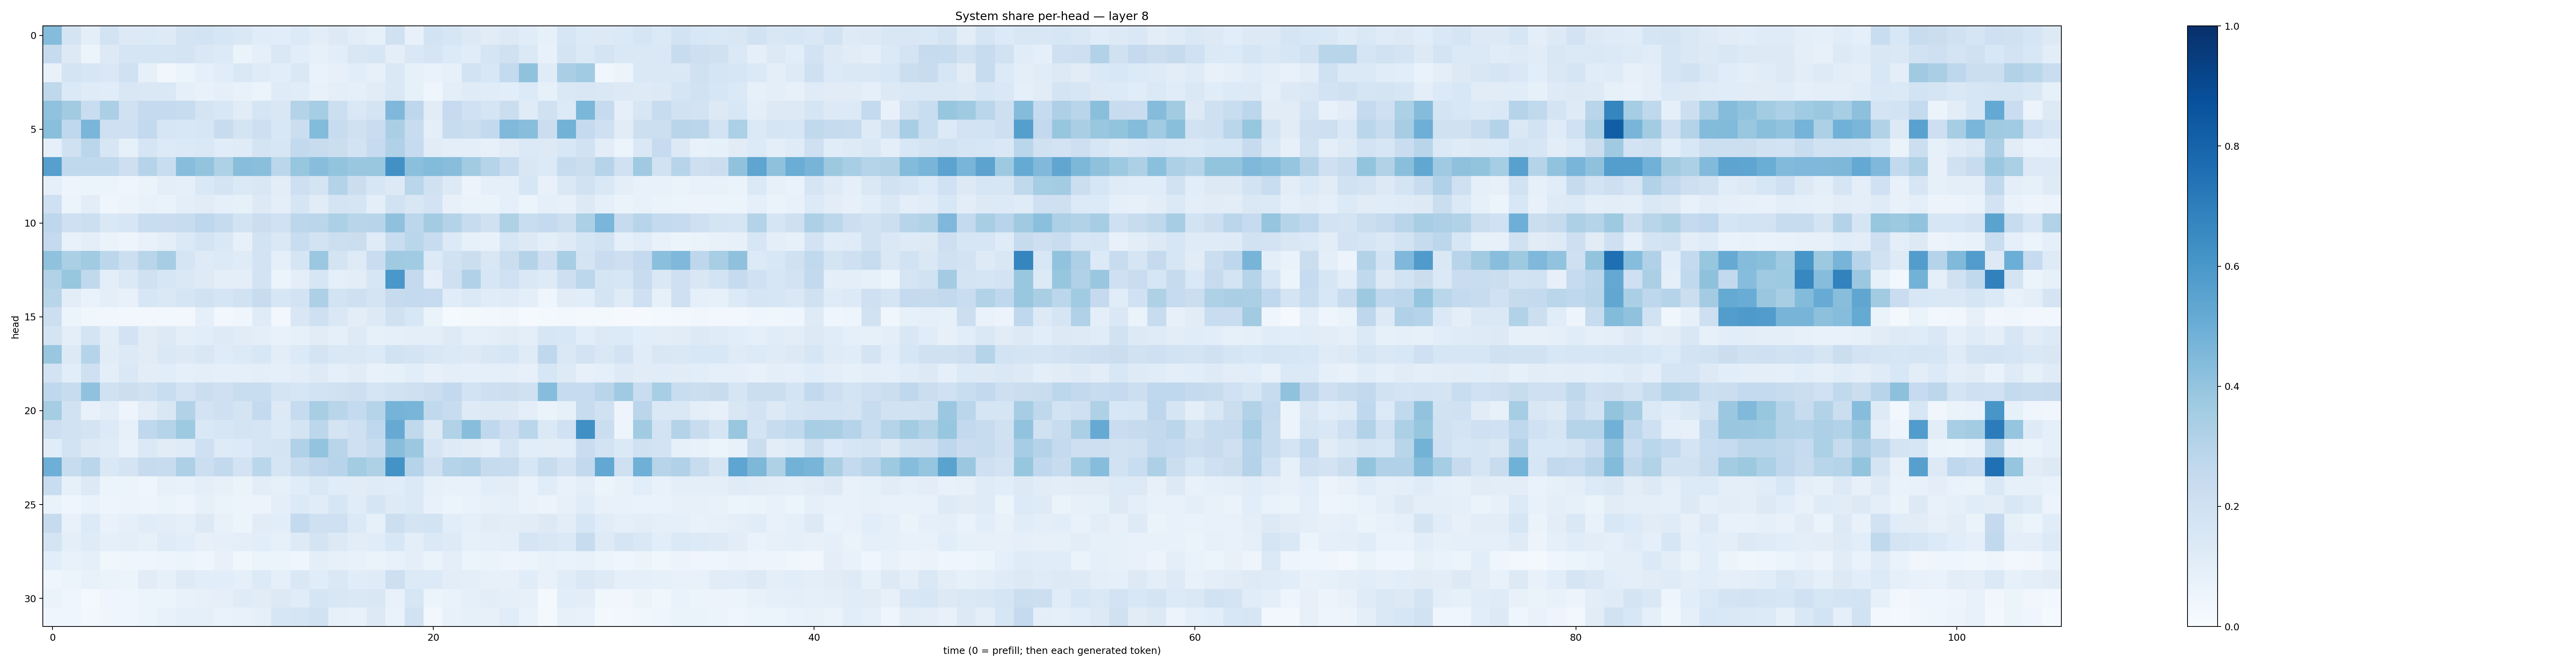

Values plotted in this chart, from the file beside it:
0.43598324, 0.17669421, 0.09412619, 0.1842234, 0.12953678, 0.13475202, 0.12198102, 0.17665821, 0.1866656, 0.15737705, 0.14426698, 0.11332072, 0.10556116, 0.13537885, 0.10429867, 0.12722157, 0.103818916, 0.085490994, 0.19783762, 0.07377065, 0.18382432, 0.16234902, 0.12590301, 0.109627455
0.2436, 0.1252, 0.06111, 0.1312, 0.167, 0.1679, 0.1698, 0.1739, 0.1465, 0.1344, 0.06451, 0.09031, 0.1412, 0.1058, 0.0842, 0.1082, 0.1495, 0.1609, 0.0974, 0.145, 0.1676, 0.1365, 0.1171, 0.1688
0.07551, 0.1754, 0.1574, 0.1477, 0.2028, 0.08331, 0.03355, 0.05136, 0.08919, 0.1163, 0.1443, 0.1195, 0.1086, 0.1426, 0.06641, 0.08021, 0.1064, 0.07963, 0.1427, 0.08498, 0.06872, 0.08152, 0.1875, 0.1545
0.272, 0.1396, 0.1186, 0.114, 0.1489, 0.1478, 0.1475, 0.09008, 0.07782, 0.09045, 0.07197, 0.06145, 0.1183, 0.1141, 0.07795, 0.09529, 0.0903, 0.1094, 0.1433, 0.08374, 0.03923, 0.09744, 0.1173, 0.1135
0.4091, 0.3614, 0.2315, 0.3321, 0.1959, 0.2508, 0.2538, 0.2402, 0.1791, 0.154, 0.1129, 0.1694, 0.1488, 0.3063, 0.3538, 0.2169, 0.1416, 0.1754, 0.4501, 0.2741, 0.1111, 0.2474, 0.2025, 0.1708
0.4247, 0.2689, 0.4627, 0.2084, 0.2041, 0.2608, 0.1638, 0.1558, 0.1626, 0.2405, 0.1757, 0.2144, 0.1561, 0.2252, 0.4384, 0.2369, 0.1966, 0.2269, 0.3374, 0.2401, 0.1012, 0.2392, 0.2206, 0.2604
0.08973, 0.1984, 0.2818, 0.1633, 0.08354, 0.1711, 0.1333, 0.1385, 0.1407, 0.1159, 0.1181, 0.1788, 0.1608, 0.2606, 0.2419, 0.2195, 0.1807, 0.2462, 0.3175, 0.2462, 0.1117, 0.1009, 0.0985, 0.07852
0.559, 0.2633, 0.2624, 0.264, 0.2134, 0.2985, 0.2338, 0.4287, 0.3987, 0.3215, 0.4275, 0.4224, 0.2835, 0.3945, 0.4294, 0.3995, 0.3847, 0.3902, 0.6257, 0.418, 0.4404, 0.428, 0.3607, 0.301
0.087, 0.0499, 0.05295, 0.05418, 0.04514, 0.06635, 0.09718, 0.09157, 0.1415, 0.1743, 0.1399, 0.1519, 0.1052, 0.2145, 0.1727, 0.3073, 0.2217, 0.1597, 0.1326, 0.2869, 0.1966, 0.1294, 0.05652, 0.09252
0.2057, 0.06035, 0.1046, 0.04266, 0.05123, 0.0723, 0.06986, 0.09811, 0.1124, 0.09255, 0.08581, 0.128, 0.1004, 0.1679, 0.1103, 0.1726, 0.1711, 0.1012, 0.1883, 0.1504, 0.182, 0.07926, 0.06314, 0.06488
0.2735, 0.2058, 0.2187, 0.1408, 0.1586, 0.234, 0.2267, 0.2418, 0.2759, 0.2429, 0.1861, 0.2257, 0.2025, 0.2803, 0.2821, 0.3295, 0.2914, 0.2936, 0.4127, 0.2791, 0.3569, 0.3054, 0.2378, 0.1989
0.2534, 0.07453, 0.09471, 0.06255, 0.05025, 0.07637, 0.1008, 0.1375, 0.1784, 0.1441, 0.0794, 0.1852, 0.1477, 0.2315, 0.1861, 0.2153, 0.221, 0.118, 0.2337, 0.286, 0.2384, 0.1361, 0.08288, 0.07359
0.4089, 0.3342, 0.3653, 0.2778, 0.217, 0.2896, 0.348, 0.1703, 0.1242, 0.1344, 0.1197, 0.183, 0.08798, 0.1663, 0.3815, 0.1775, 0.1214, 0.2289, 0.3705, 0.3649, 0.1331, 0.1917, 0.2189, 0.1489
0.3107, 0.3924, 0.2624, 0.1013, 0.1372, 0.1977, 0.1597, 0.1457, 0.1243, 0.09392, 0.09413, 0.1811, 0.06088, 0.09694, 0.1596, 0.09142, 0.1041, 0.1568, 0.6004, 0.2537, 0.1, 0.2062, 0.3201, 0.1607
0.2893, 0.1041, 0.06711, 0.09722, 0.07695, 0.1622, 0.1458, 0.1655, 0.194, 0.1697, 0.1929, 0.2416, 0.161, 0.1826, 0.3281, 0.184, 0.204, 0.1769, 0.2434, 0.2559, 0.2496, 0.1162, 0.1368, 0.1155
0.2157, 0.05296, 0.03679, 0.03284, 0.02675, 0.02719, 0.02609, 0.03, 0.09063, 0.0307, 0.04582, 0.119, 0.02799, 0.1487, 0.208, 0.1457, 0.1026, 0.1307, 0.1961, 0.1556, 0.06354, 0.01539, 0.01776, 0.02792
0.1752, 0.09988, 0.179, 0.1027, 0.1822, 0.1122, 0.1267, 0.09971, 0.1076, 0.1213, 0.11, 0.1014, 0.07394, 0.08479, 0.1112, 0.09097, 0.1245, 0.08323, 0.08757, 0.09843, 0.1005, 0.1232, 0.09204, 0.1007
0.3845, 0.1292, 0.3004, 0.112, 0.1252, 0.1125, 0.1416, 0.1254, 0.1515, 0.1203, 0.1342, 0.1552, 0.1037, 0.1335, 0.1749, 0.1449, 0.1473, 0.1352, 0.1877, 0.1722, 0.1501, 0.1392, 0.1279, 0.1519
0.1815, 0.1085, 0.2059, 0.09816, 0.1436, 0.104, 0.1093, 0.09239, 0.1011, 0.08909, 0.09311, 0.09989, 0.09173, 0.104, 0.1236, 0.08763, 0.1117, 0.07621, 0.08325, 0.1057, 0.07847, 0.1003, 0.09198, 0.09215
0.2686, 0.2369, 0.4095, 0.196, 0.217, 0.1965, 0.2341, 0.1811, 0.2235, 0.2041, 0.2306, 0.2325, 0.1766, 0.1613, 0.1843, 0.1981, 0.2134, 0.1664, 0.1931, 0.2106, 0.2256, 0.2599, 0.1842, 0.2134
0.355, 0.1947, 0.07773, 0.1017, 0.05043, 0.1055, 0.1513, 0.3118, 0.1822, 0.2051, 0.1751, 0.255, 0.1281, 0.2487, 0.3401, 0.29, 0.255, 0.3031, 0.4755, 0.4675, 0.2624, 0.2381, 0.1215, 0.1251
0.2118, 0.1912, 0.1744, 0.134, 0.07987, 0.2668, 0.2993, 0.3736, 0.1445, 0.1633, 0.1733, 0.166, 0.1399, 0.1753, 0.2779, 0.1741, 0.2054, 0.2673, 0.5154, 0.264, 0.1293, 0.3135, 0.4286, 0.2676
0.1155, 0.1861, 0.1322, 0.1189, 0.0723, 0.1373, 0.1111, 0.1203, 0.2077, 0.1232, 0.1344, 0.1713, 0.1742, 0.3179, 0.3999, 0.29, 0.2047, 0.2353, 0.4281, 0.3826, 0.1653, 0.1223, 0.1101, 0.09132
0.495, 0.2398, 0.2877, 0.1434, 0.1744, 0.2459, 0.2397, 0.3258, 0.2165, 0.2611, 0.1821, 0.2888, 0.1676, 0.2403, 0.2763, 0.2961, 0.3588, 0.3238, 0.6183, 0.3009, 0.2098, 0.3014, 0.3165, 0.2437
0.231, 0.08326, 0.1326, 0.05321, 0.05234, 0.04673, 0.0798, 0.07157, 0.0944, 0.07983, 0.06589, 0.1032, 0.08406, 0.1136, 0.1426, 0.1153, 0.1124, 0.118, 0.1162, 0.1399, 0.08423, 0.07731, 0.07758, 0.1059
0.06949, 0.04087, 0.06893, 0.04875, 0.05785, 0.04859, 0.0637, 0.05001, 0.08313, 0.06474, 0.05364, 0.05828, 0.09432, 0.1355, 0.1151, 0.1587, 0.1136, 0.1657, 0.1236, 0.1377, 0.07525, 0.06218, 0.06793, 0.07825
0.2446, 0.07199, 0.1349, 0.06746, 0.08912, 0.1157, 0.1051, 0.08965, 0.1307, 0.07657, 0.05973, 0.1104, 0.1087, 0.2569, 0.2092, 0.2059, 0.1374, 0.08565, 0.2153, 0.1793, 0.1842, 0.1083, 0.0895, 0.11
0.1784, 0.09592, 0.121, 0.08881, 0.09742, 0.08381, 0.1174, 0.1082, 0.0796, 0.09029, 0.09654, 0.1091, 0.08532, 0.123, 0.1794, 0.1295, 0.103, 0.117, 0.1535, 0.09529, 0.1371, 0.1224, 0.08212, 0.08695
0.1062, 0.07753, 0.08923, 0.03651, 0.04665, 0.04134, 0.05033, 0.06173, 0.04467, 0.07706, 0.03715, 0.06055, 0.06009, 0.04459, 0.1001, 0.08254, 0.07176, 0.0663, 0.0733, 0.1011, 0.06586, 0.09921, 0.06075, 0.0663
0.0466, 0.05911, 0.0762, 0.0647, 0.05348, 0.1125, 0.08434, 0.1249, 0.1083, 0.1088, 0.08693, 0.134, 0.09369, 0.1425, 0.1169, 0.1483, 0.1168, 0.1207, 0.2128, 0.1345, 0.135, 0.1048, 0.09936, 0.07876
0.06446, 0.04174, 0.02262, 0.03953, 0.04686, 0.05165, 0.05892, 0.0724, 0.08153, 0.09124, 0.1185, 0.1132, 0.1303, 0.1147, 0.1684, 0.1498, 0.143, 0.1504, 0.07226, 0.1619, 0.05875, 0.07031, 0.09194, 0.1041
0.04384, 0.04558, 0.02853, 0.04297, 0.04652, 0.05977, 0.07077, 0.09016, 0.08855, 0.06842, 0.07414, 0.09047, 0.1637, 0.169, 0.1914, 0.0796, 0.07521, 0.1292, 0.06825, 0.1933, 0.02444, 0.07094, 0.08214, 0.07983
